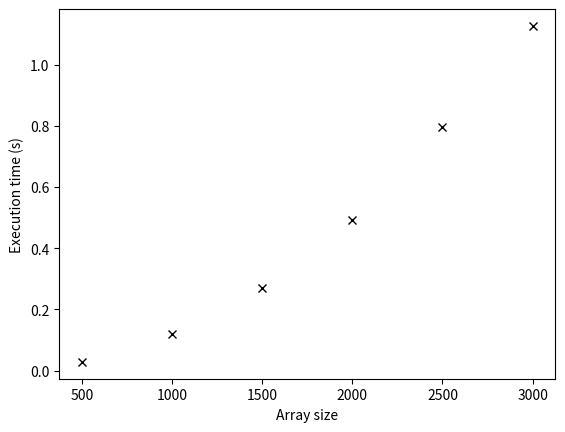

Python code for this plot:
import numpy as np
import matplotlib.pyplot as plt
import time

# Set up a random list of integers
n = 1000
rng = np.random.default_rng()
my_list = rng.integers(1, n+1, size=n)

def bubble_sort(arr):
    '''
    Sorts the list or array arr using bubble sort.

    Input: arr (list or array): the array to sort
    Output: sorted_arr (list): a copy of arr, with elements sorted in order
    '''
    # Make a copy first
    sorted_arr = arr.copy()
    counter = 1

    # Keep looping over the list until there are no more swaps
    while True:
        # Keep track of whether we've swapped anything this time
        swapped = False

        # Compare each consecutive pair of elements
        for i in range(len(sorted_arr)-counter):
            if sorted_arr[i] > sorted_arr[i+1]:
                # Swap!
                sorted_arr[i], sorted_arr[i+1] = sorted_arr[i+1], sorted_arr[i]
                swapped = True

        # The next largest element is now at the correct place, we don't need to check it anymore
        counter += 1

        # If at this point swapped is still False, we can finish
        if not swapped:
            return sorted_arr

#  my_list_bubble = bubble_sort(my_list)
#  my_list_sorted = sorted(my_list)
#  print(np.all(my_list_bubble == my_list_sorted))

# Time bubble_sort
def time_sort(sort_function, lengths, repeat=1):
    '''
    Measures the time taken by sort_function to sort large lists.

    Input:
        sort_function (function): the function to benchmark
        lengths (list or array): list of array sizes to generate
        repeat (int): run the algorithm several times per array,
            compute average time over multiple runs
    '''
    # Set up RNG
    rng = np.random.default_rng()

    # Array sizes

    # Keep track of the times
    times = []
    for n in lengths:
        # Set up the array
        arr = rng.integers(1, n+1, size=n)

        # Run sort_function and time it 5 times
        t = 0
        for i in range(repeat):
            t0 = time.time()
            sort_function(arr)
            t += time.time() - t0
        times.append(t / repeat)

    return lengths, times


lengths, times = time_sort(bubble_sort, range(500, 3001, 500))

#  # Plot the results
#  fig, ax = plt.subplots(1, 2)
#  ax[0].plot(lengths, times, 'kx')
#  ax[0].set_xlabel('Array size')
#  ax[0].set_ylabel('Execution time (s)')
#  ax[1].plot(np.log(np.array(lengths)), np.log(np.array(times)), 'kx')
#  plt.show()

# Merge sort
def merge(arr1, arr2):
    '''
    Merge 2 sorted lists into one sorted list.
    '''
    sorted_list = []

    # Loop until the full list is formed, start at index 0 for both lists
    i = 0
    j = 0
    while i < len(arr1) and j < len(arr2):
        # Compare the items at the current locations for both lists
        if arr1[i] < arr2[j]:
            sorted_list.append(arr1[i])
            i += 1
        else:
            sorted_list.append(arr2[j])
            j += 1

    # Add any remaining elements in arr1 or arr2 to the end
    sorted_list.extend(arr1[i:])
    sorted_list.extend(arr2[j:])
    return sorted_list


def merge_sort(arr):
    '''
    Recursive merge sort on an array or list of numbers.
    '''
    # Bottom of the recursion
    if len(arr) == 1:
        return arr

    # Recursively merge sort both halves
    arr1 = merge_sort(arr[:len(arr) // 2])
    arr2 = merge_sort(arr[len(arr) // 2:])

    # Merge the 2 sorted halves
    sorted_arr = merge(arr1, arr2)
    return sorted_arr

rng = np.random.default_rng()
#  arr = rng.integers(1, 1001, size=1000)
#  sorted_arr = merge_sort(arr)
#  print(sorted_arr)


#  lengths, times = time_sort(merge_sort,
                           #  lengths=[1000, 2000, 5000, 10000, 20000, 30000, 40000, 50000],
                           #  repeat=5)

# Plot the results
fig, ax = plt.subplots()
ax.plot(lengths, times, 'kx')
ax.set_xlabel('Array size')
ax.set_ylabel('Execution time (s)')
plt.show()


